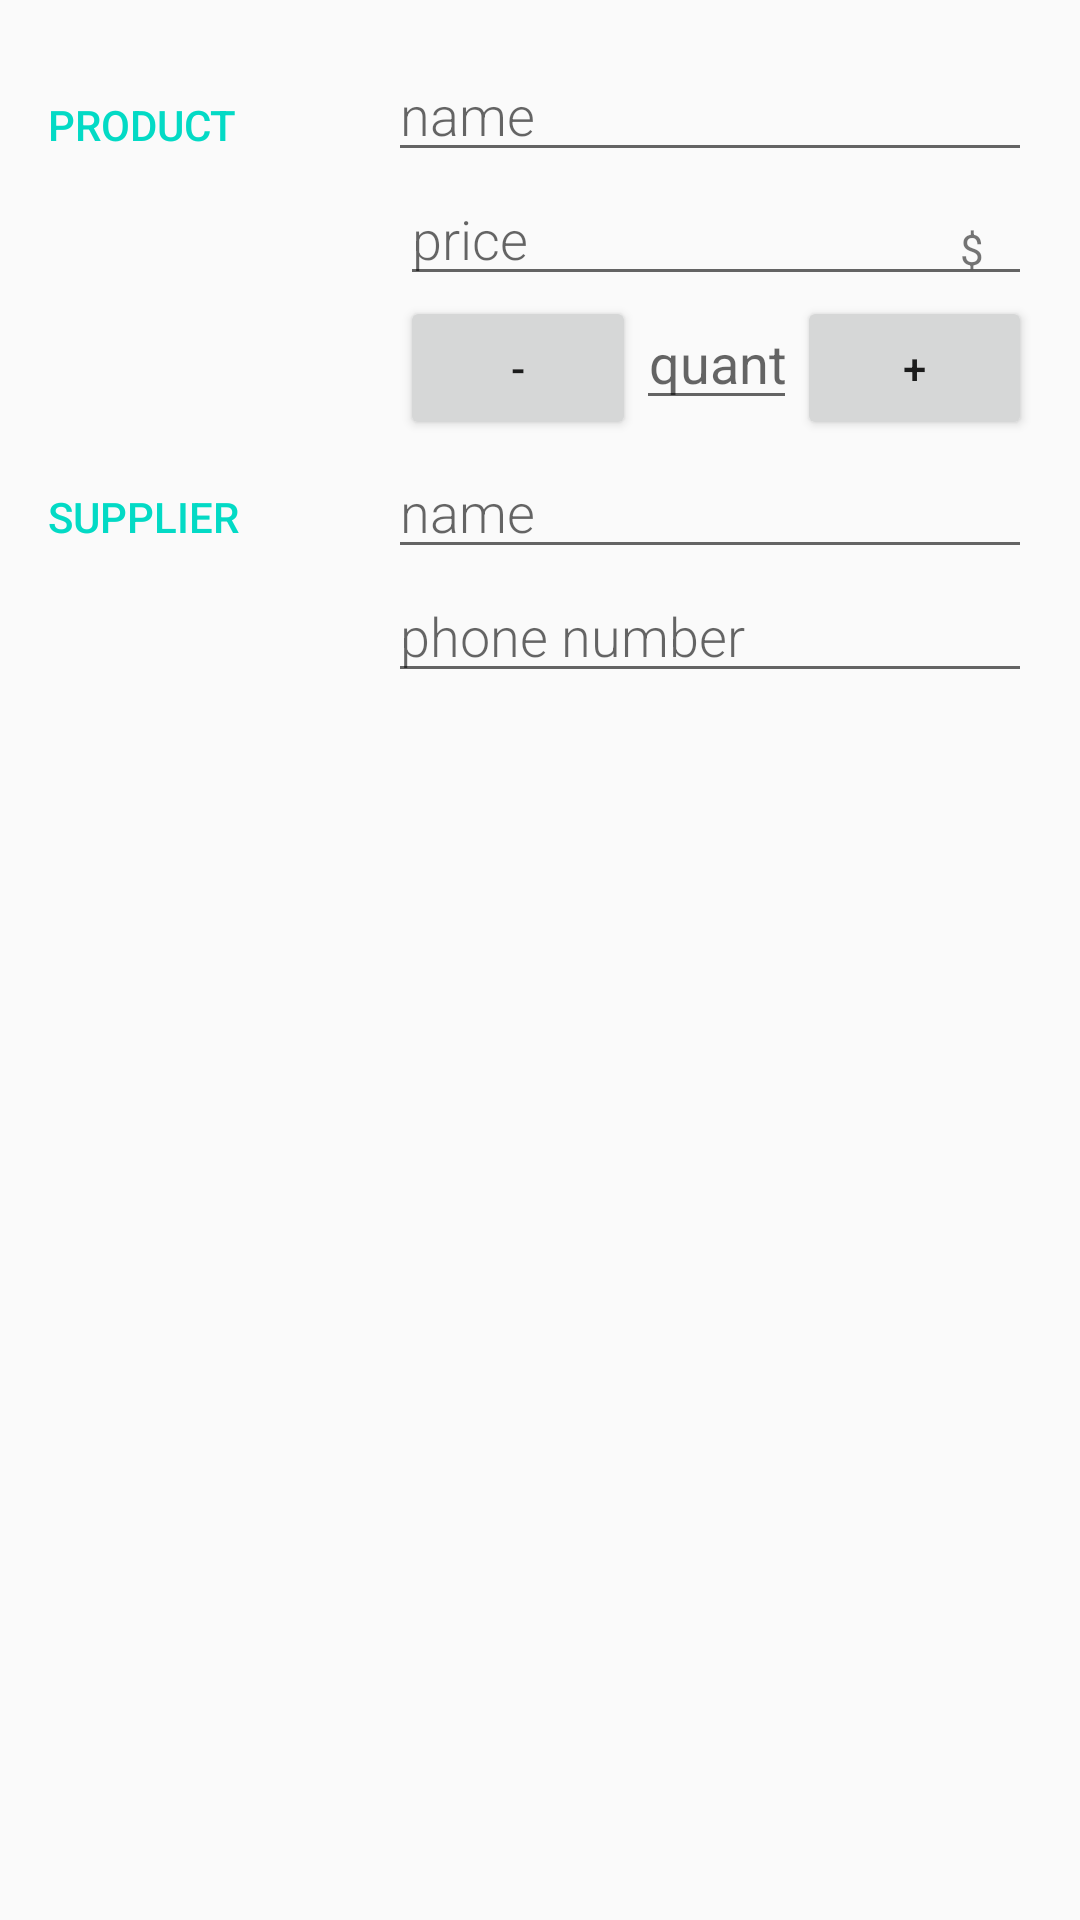

Write the Android layout XML for this screen, with the resource values it uses.
<!-- AndroidManifest.xml: application theme AppTheme -->
<!-- res/layout/add_activity.xml -->
<?xml version="1.0" encoding="utf-8"?>
<LinearLayout xmlns:android="http://schemas.android.com/apk/res/android"
    xmlns:tools="http://schemas.android.com/tools"
    android:layout_width="match_parent"
    android:layout_height="match_parent"
    android:orientation="vertical"
    android:padding="@dimen/margin_activity"
    tools:context=".AddActivity">

    <LinearLayout
        android:layout_width="match_parent"
        android:layout_height="wrap_content"
        android:orientation="horizontal">

        <TextView
            style="@style/CategoryStyle"
            android:text="@string/product" />

        <LinearLayout
            android:layout_width="0dp"
            android:layout_height="wrap_content"
            android:layout_weight="2"
            android:orientation="vertical"
            android:paddingLeft="4dp">

            <EditText
                android:id="@+id/edit_product_name"
                style="@style/EditorFieldStyle"
                android:hint="@string/name"
                android:inputType="textCapWords" />

            <RelativeLayout
                android:layout_width="wrap_content"
                android:layout_height="wrap_content"
                android:paddingLeft="4dp">

                <EditText
                    android:id="@+id/edit_price"
                    style="@style/EditorFieldStyle"
                    android:hint="@string/price"
                    android:inputType="number" />

                <TextView
                    android:id="@+id/price_units"
                    style="@style/EditorUnitsStyle"
                    android:text="@string/price_units" />
            </RelativeLayout>

            <LinearLayout
                android:layout_width="wrap_content"
                android:layout_height="wrap_content"
                android:orientation="horizontal"
                android:paddingStart="4dp">

                <Button
                    android:id="@+id/minus"
                    android:layout_width="0dp"
                    android:layout_height="wrap_content"
                    android:layout_weight="1"
                    android:text="@string/minus" />

                <EditText
                    android:id="@+id/edit_quantity"
                    android:layout_width="0dp"
                    android:layout_height="wrap_content"
                    android:layout_weight="2"
                    android:gravity="center"
                    android:hint="@string/quantity"
                    android:inputType="number"
                    android:maxLength="5" />

                <Button
                    android:id="@+id/plus"
                    android:layout_width="0dp"
                    android:layout_height="wrap_content"
                    android:layout_weight="1"
                    android:text="@string/plus" />

            </LinearLayout>

        </LinearLayout>

    </LinearLayout>

    <LinearLayout
        android:id="@+id/container_supplier"
        android:layout_width="match_parent"
        android:layout_height="wrap_content"
        android:orientation="horizontal">

        <TextView
            style="@style/CategoryStyle"
            android:text="@string/supplier" />

        <RelativeLayout
            android:layout_width="0dp"
            android:layout_height="wrap_content"
            android:layout_weight="2"
            android:orientation="vertical"
            android:paddingLeft="4dp">

            <EditText
                android:id="@+id/edit_supplier_name"
                style="@style/EditorFieldStyle"
                android:hint="@string/name"
                android:inputType="textCapWords" />

            <EditText
                android:id="@+id/edit_phone_number"
                style="@style/EditorFieldStyle"
                android:layout_below="@+id/edit_supplier_name"
                android:hint="@string/phone_number"
                android:maxLength="9"
                android:inputType="phone" />

        </RelativeLayout>

    </LinearLayout>

    <Button
        android:id="@+id/call"
        android:layout_width="@dimen/b_call_size"
        android:layout_height="@dimen/b_call_size"
        android:layout_gravity="center"
        android:background="@drawable/call"
        android:visibility="gone"
        />

</LinearLayout>
<!-- resources referenced by this layout -->
<resources>
  <dimen name="b_call_size">50dp</dimen>
  <dimen name="margin_activity">16dp</dimen>
  <!-- drawable call: png bitmap (drawable-hdpi, 1804 bytes) -->
  <string name="minus">-</string>
  <string name="name">name</string>
  <string name="phone_number">phone number</string>
  <string name="plus">+</string>
  <string name="price">price</string>
  <string name="price_units">$</string>
  <string name="product">PRODUCT</string>
  <string name="quantity">quantity</string>
  <string name="supplier">SUPPLIER</string>
  <style name="CategoryStyle">
          <item name="android:layout_height">wrap_content</item>
          <item name="android:layout_width">0dp</item>
          <item name="android:layout_weight">1</item>
          <item name="android:paddingTop">16dp</item>
          <item name="android:textColor">@color/colorAccent</item>
          <item name="android:fontFamily">sans-serif-medium</item>
          <item name="android:textAppearance">?android:textAppearanceSmall</item>
      </style>
  <style name="EditorFieldStyle">
          <item name="android:layout_height">wrap_content</item>
          <item name="android:layout_width">match_parent</item>
          <item name="android:fontFamily">sans-serif-light</item>
          <item name="android:textAppearance">?android:textAppearanceMedium</item>
      </style>
  <style name="EditorUnitsStyle">
          <item name="android:layout_height">wrap_content</item>
          <item name="android:layout_width">wrap_content</item>
          <item name="android:layout_alignParentRight">true</item>
          <item name="android:paddingRight">16dp</item>
          <item name="android:paddingTop">16dp</item>
          <item name="android:textAppearance">?android:textAppearanceSmall</item>
      </style>
  <style name="AppTheme" parent="Theme.AppCompat.Light.DarkActionBar">
          
          <item name="colorPrimary">@color/colorPrimary</item>
          <item name="colorPrimaryDark">@color/colorPrimaryDark</item>
          <item name="colorAccent">@color/colorAccent</item>
      </style>
  <!-- not gathered from this repository: default colours our renderer supplied (Android Studio template values) -->
  <color name="colorPrimary">#FF6200EE</color>
  <color name="colorPrimaryDark">#FF3700B3</color>
  <color name="colorAccent">#FF03DAC5</color>
</resources>
